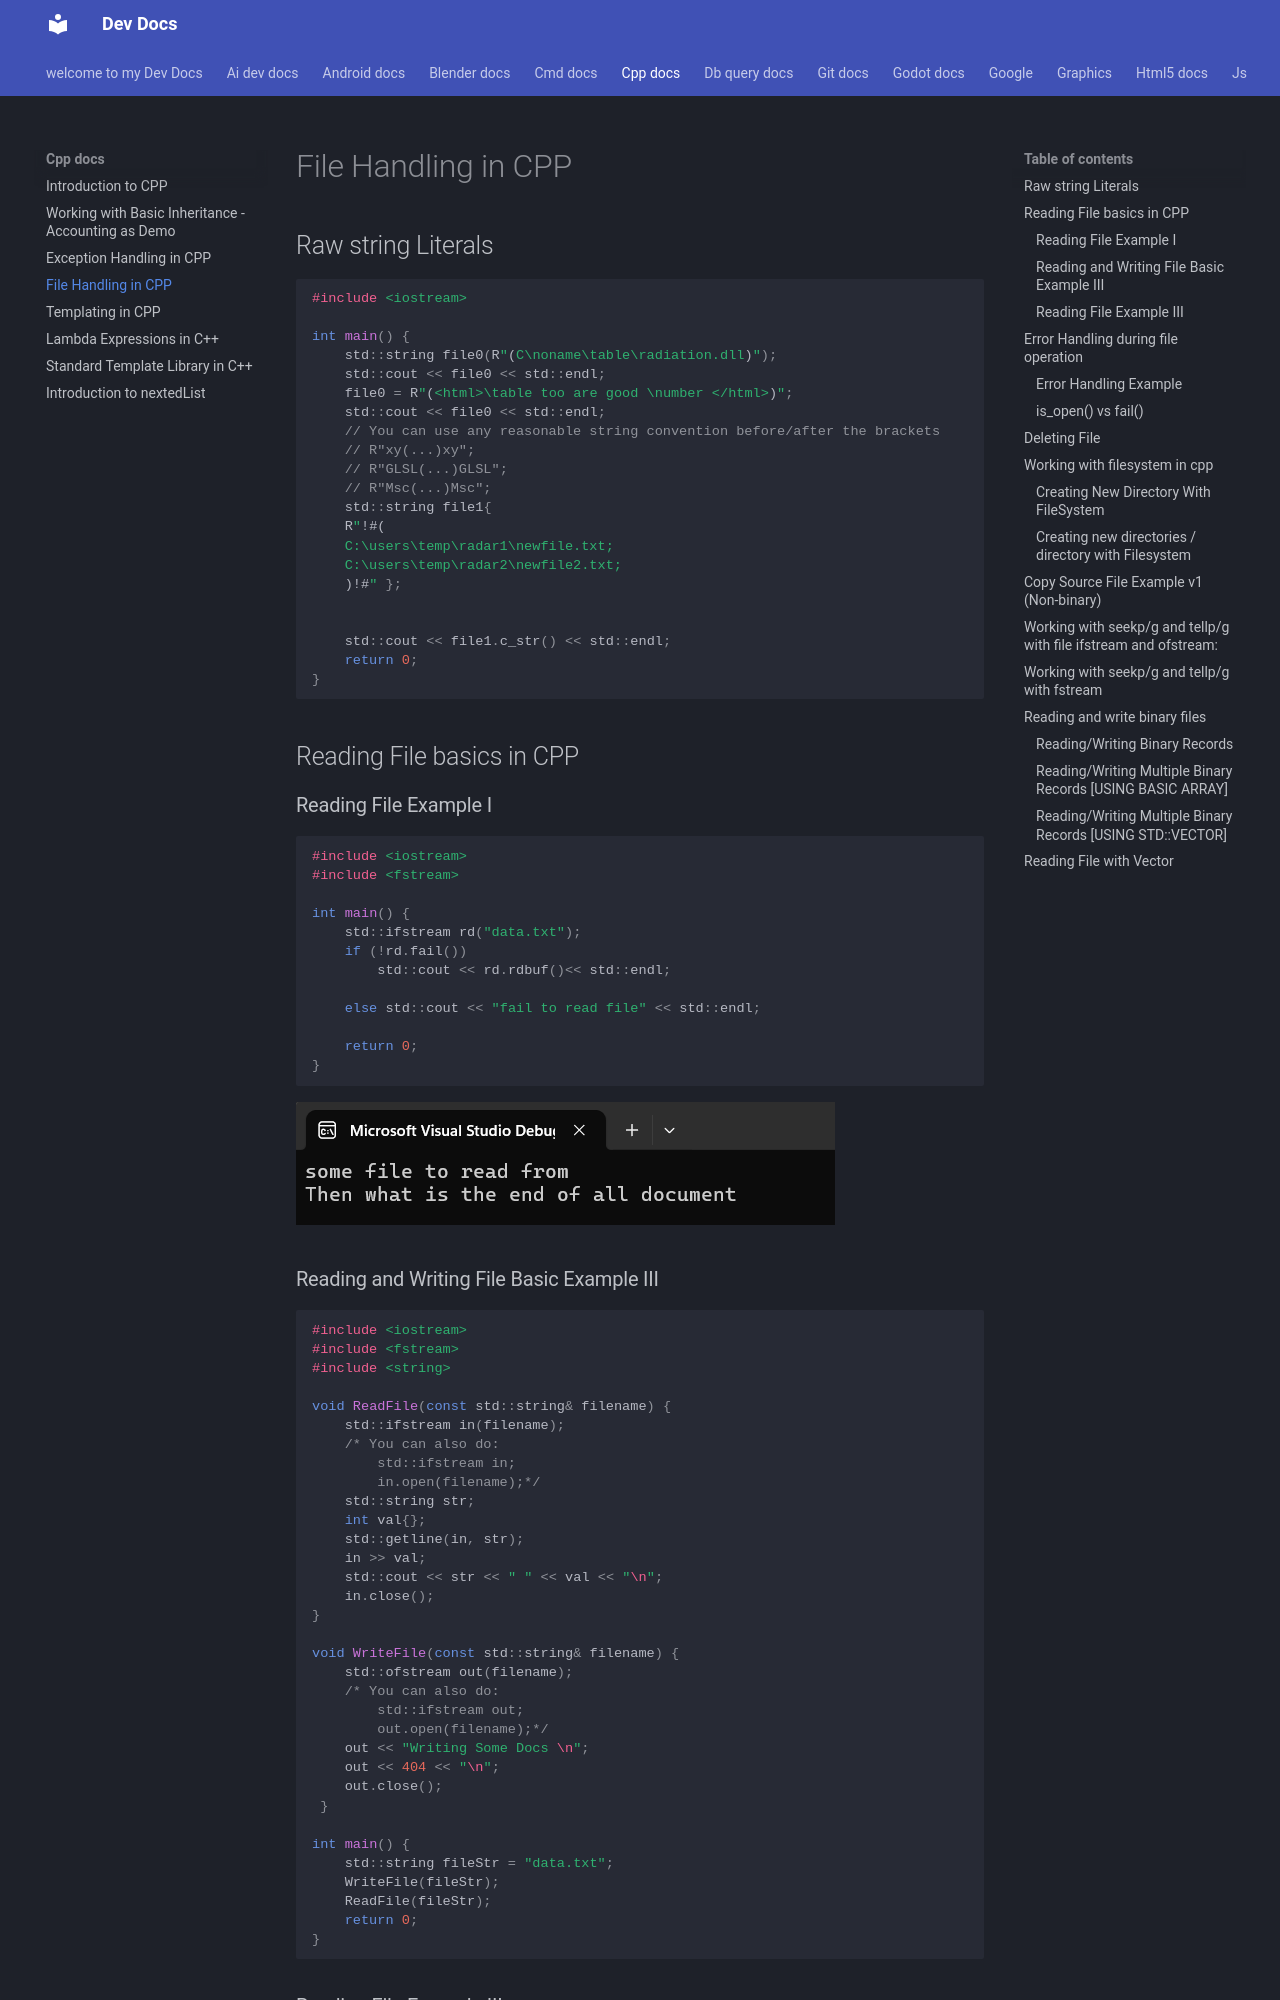

repository: Adeoye369/dev-docs · page: cpp_docs/05_file_handling/index.html · generator: mkdocs

# File Handling in CPP

## Raw string Literals

```cpp
#include <iostream>

int main() {
    std::string file0(R"(C\noname\table\radiation.dll)");
    std::cout << file0 << std::endl;
    file0 = R"(<html>\table too are good \number </html>)";
    std::cout << file0 << std::endl;
    // You can use any reasonable string convention before/after the brackets
    // R"xy(...)xy";
    // R"GLSL(...)GLSL";
    // R"Msc(...)Msc";
    std::string file1{ 
    R"!#(
    C:\users\temp\radar1\newfile.txt;
    C:\users\temp\radar2\newfile2.txt;
    )!#" };


    std::cout << file1.c_str() << std::endl;
    return 0;
}
```

## Reading File basics in CPP

### Reading File Example I

```cpp
#include <iostream>
#include <fstream>

int main() {
    std::ifstream rd("data.txt");
    if (!rd.fail()) 
        std::cout << rd.rdbuf()<< std::endl;

    else std::cout << "fail to read file" << std::endl;

    return 0;
}
```
![doc read from data.txt](img/image-17.png)

### Reading and Writing File Basic Example III

```cpp
#include <iostream>
#include <fstream>
#include <string>

void ReadFile(const std::string& filename) {
    std::ifstream in(filename);
    /* You can also do:
        std::ifstream in;
        in.open(filename);*/
    std::string str;
    int val{};
    std::getline(in, str);
    in >> val;
    std::cout << str << " " << val << "\n";
    in.close();
}

void WriteFile(const std::string& filename) {
    std::ofstream out(filename);
    /* You can also do:
        std::ifstream out;
        out.open(filename);*/
    out << "Writing Some Docs \n";
    out << 404 << "\n";
    out.close();
 }

int main() {
    std::string fileStr = "data.txt";
    WriteFile(fileStr);
    ReadFile(fileStr);
    return 0;
}
```

### Reading File Example III

```cpp
#include <fstream>
#include <sstream>

 std::string ReadFile(const std::string& filename) {
    std::ifstream in(filename);
    std::stringstream ss;
    if (!in.fail())
        ss << in.rdbuf();
    else
        std::cout << "fail to load file \n";
    return ss.str();
}
```

## Error Handling during file operation
